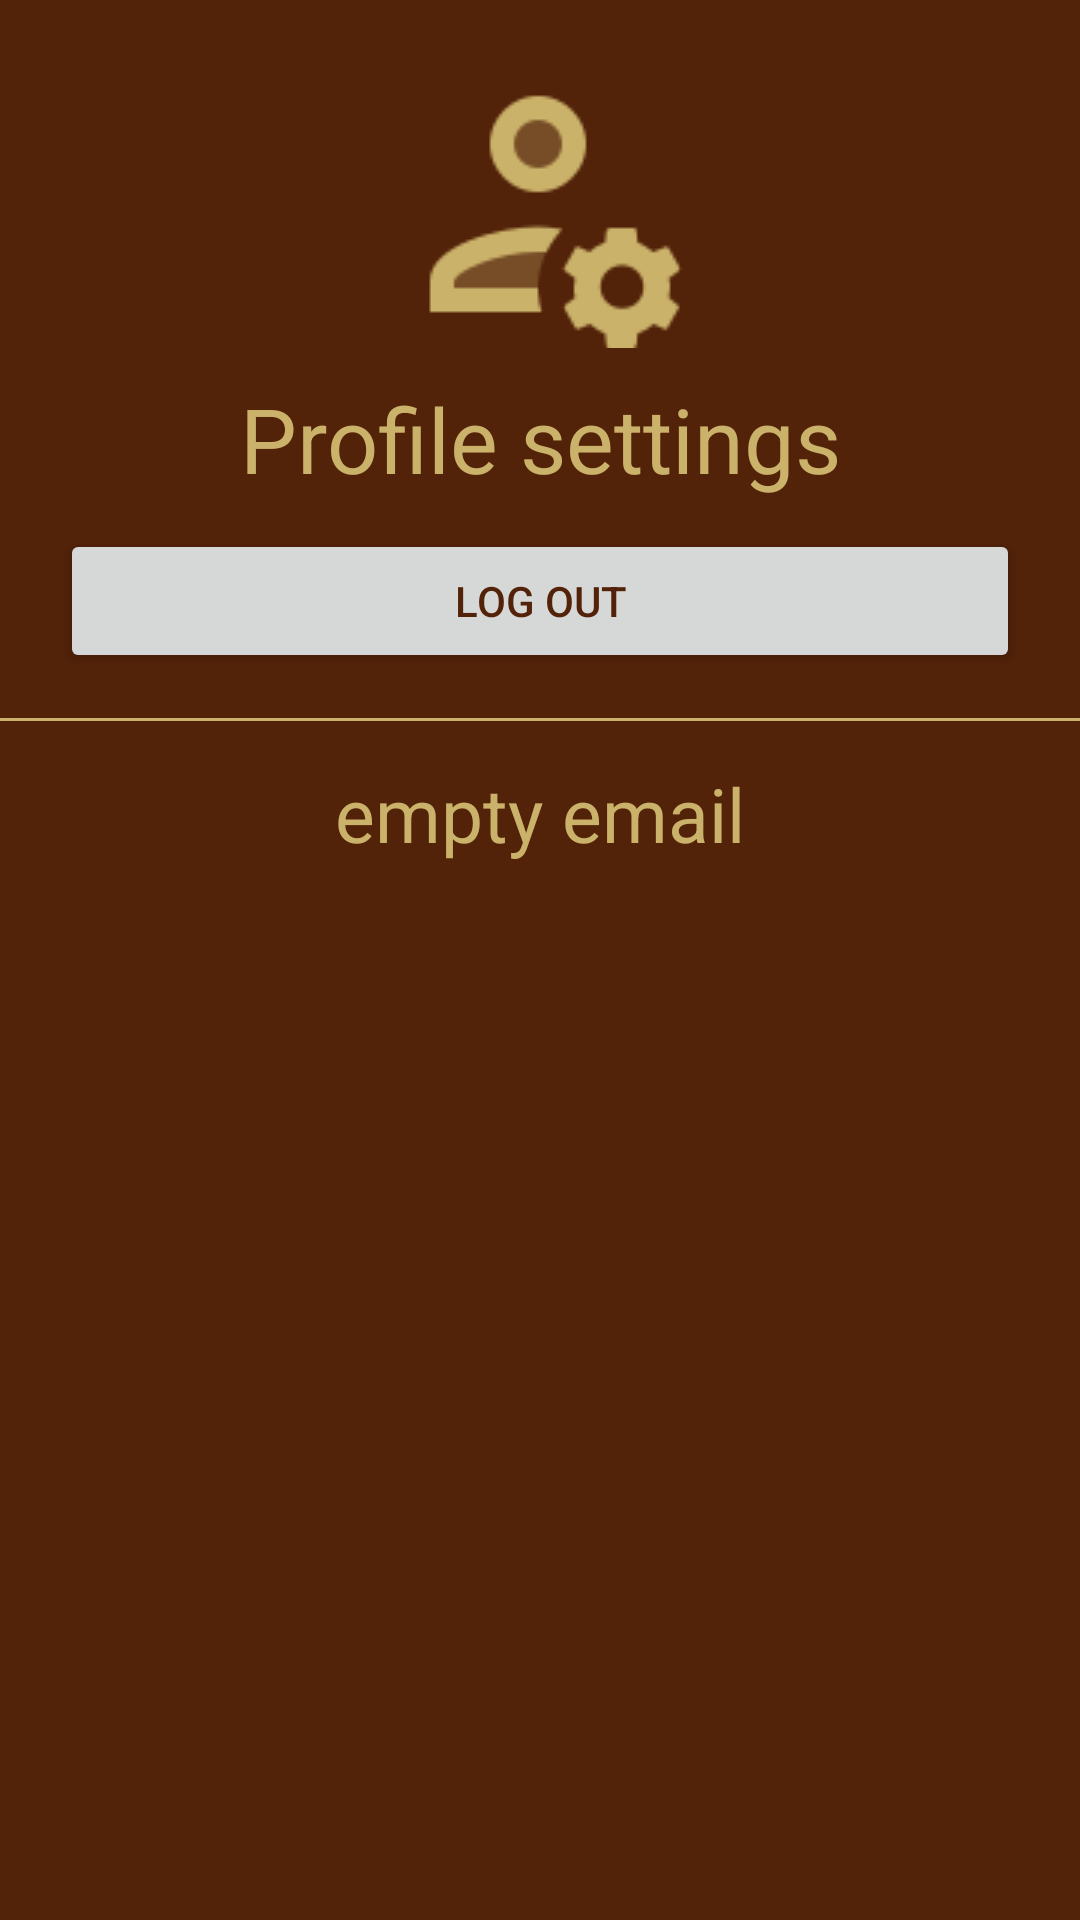

Layout XML and referenced resources for this Android screen:
<!-- AndroidManifest.xml: application theme Theme.Orgoma -->
<!-- res/layout/activity_profile.xml -->
<?xml version="1.0" encoding="utf-8"?>
<ScrollView
    xmlns:android="http://schemas.android.com/apk/res/android"
    xmlns:app="http://schemas.android.com/apk/res-auto"
    xmlns:tools="http://schemas.android.com/tools"
    android:layout_width="match_parent"
    android:layout_height="match_parent"
    android:background="#522209"
    tools:context=".ProfileActivity">

    <androidx.constraintlayout.widget.ConstraintLayout
        android:layout_width="match_parent"
        android:layout_height="match_parent">

        <ImageView
            android:id="@+id/imageView2"
            android:layout_width="wrap_content"
            android:layout_height="wrap_content"
            android:src="@drawable/profile_96"
            android:layout_marginTop="20dp"
            app:layout_constraintEnd_toEndOf="parent"
            app:layout_constraintHorizontal_bias="0.498"
            app:layout_constraintStart_toStartOf="parent"
            app:layout_constraintTop_toTopOf="parent" />

        <TextView
            android:id="@+id/textView2"
            android:layout_width="wrap_content"
            android:layout_height="wrap_content"
            android:text="Profile settings"
            android:textAlignment="center"
            android:layout_marginTop="10dp"
            android:textColor="#CBB26A"
            android:layout_marginLeft="5dp"
            android:layout_marginRight="5dp"
            android:textSize="30dp"
            app:layout_constraintEnd_toEndOf="parent"
            app:layout_constraintStart_toStartOf="parent"
            app:layout_constraintTop_toBottomOf="@+id/imageView2" />

        <Button
            android:id="@+id/logOutbutton"
            android:layout_width="match_parent"
            android:layout_height="wrap_content"
            android:layout_marginTop="10dp"
            android:layout_marginLeft="20dp"
            android:layout_marginRight="20dp"
            android:text="Log out"
            android:textColor="#522209"
            app:layout_constraintEnd_toEndOf="parent"
            app:layout_constraintStart_toStartOf="parent"
            app:layout_constraintTop_toBottomOf="@+id/textView2" />

        <RelativeLayout
            android:id="@+id/orRelativeLayout"
            android:layout_width="match_parent"
            android:layout_height="wrap_content"
            android:layout_marginTop="15dp"
            app:layout_constraintEnd_toEndOf="parent"
            app:layout_constraintStart_toStartOf="parent"
            app:layout_constraintTop_toBottomOf="@+id/logOutbutton">

            <View
                android:id="@+id/lineView"
                android:layout_width="match_parent"
                android:layout_height="1dp"
                android:layout_centerVertical="true"
                android:background="#CBB26A" />
        </RelativeLayout>

        <TextView
            android:id="@+id/emailText"
            android:layout_width="wrap_content"
            android:layout_height="wrap_content"
            android:text="empty email"
            android:textSize="25dp"
            android:textColor="#CBB26A"
            android:layout_marginTop="30dp"
            app:layout_constraintEnd_toEndOf="parent"
            app:layout_constraintStart_toStartOf="parent"
            app:layout_constraintTop_toBottomOf="@+id/logOutbutton" />


    </androidx.constraintlayout.widget.ConstraintLayout>
</ScrollView>
<!-- resources referenced by this layout -->
<resources>
  <!-- drawable profile_96: png bitmap (drawable, 2297 bytes) -->
  <style name="Theme.Orgoma" parent="Base.Theme.Orgoma" />
  <style name="Base.Theme.Orgoma" parent="Theme.Material3.DayNight.NoActionBar">
          <item name="colorPrimary">#CBB26A</item>
          <item name="android:statusBarColor">#522209</item>
          <item name="android:navigationBarColor">#522209</item>
      </style>
</resources>
